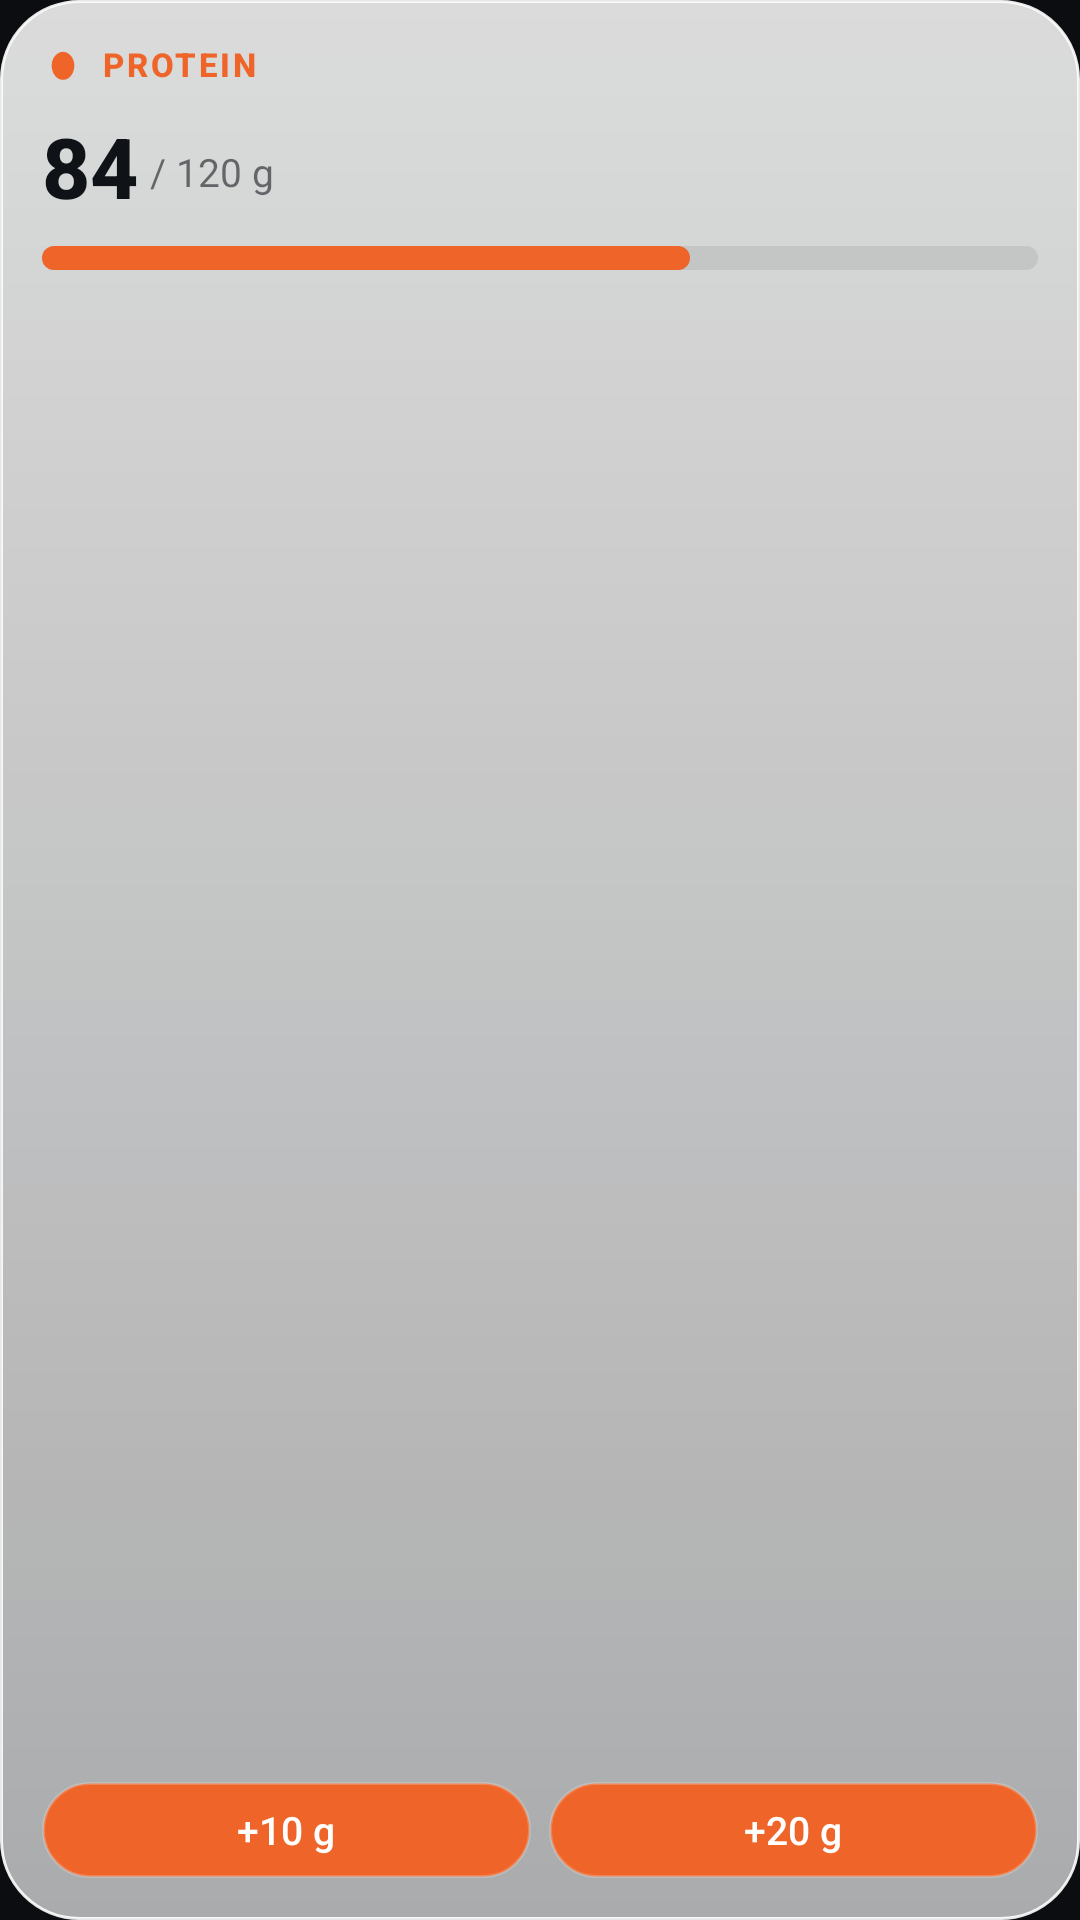

Reconstruct the res/layout file that produces this screen, plus the resources it refers to.
<!-- AndroidManifest.xml: application theme Theme.SipScoop -->
<!-- res/layout/widget_protein.xml -->
<?xml version="1.0" encoding="utf-8"?>
<FrameLayout xmlns:android="http://schemas.android.com/apk/res/android"
    android:id="@+id/widget_root"
    android:layout_width="match_parent"
    android:layout_height="match_parent"
    android:background="@drawable/widget_glass"
    android:padding="14dp">
    <LinearLayout
        android:layout_width="match_parent"
        android:layout_height="match_parent"
        android:orientation="vertical">
        <LinearLayout android:layout_width="match_parent" android:layout_height="wrap_content" android:gravity="center_vertical" android:orientation="horizontal">
            <ImageView android:layout_width="14dp" android:layout_height="14dp" android:layout_marginEnd="6dp" android:src="@drawable/widget_ic_egg" />
            <TextView
        android:layout_width="wrap_content"
        android:layout_height="wrap_content"
        android:fontFamily="sans-serif-medium"
        android:maxLines="1"
        android:text="PROTEIN"
        android:textColor="@color/widget_orange"
        android:textSize="11sp" android:textStyle="bold" android:letterSpacing="0.08"/>
        </LinearLayout>
        <LinearLayout android:layout_width="match_parent" android:layout_height="wrap_content" android:layout_marginTop="8dp" android:gravity="bottom" android:orientation="horizontal">
            <TextView
        android:id="@+id/protein_value"
        android:layout_width="wrap_content"
        android:layout_height="wrap_content"
        android:fontFamily="sans-serif-medium"
        android:maxLines="1"
        android:text="84"
        android:textColor="@color/widget_ink"
        android:textSize="28sp" android:textStyle="bold" />
            <TextView
        android:id="@+id/protein_goal"
        android:layout_width="wrap_content"
        android:layout_height="wrap_content"
        android:fontFamily="sans-serif"
        android:maxLines="1"
        android:text="/ 120 g"
        android:textColor="@color/widget_muted"
        android:textSize="13sp" android:layout_marginStart="4dp" android:layout_marginBottom="4dp"/>
        </LinearLayout>
        <ProgressBar
        android:id="@+id/protein_bar"
        style="@android:style/Widget.ProgressBar.Horizontal"
        android:layout_width="match_parent"
        android:layout_height="8dp"
        android:layout_marginTop="8dp"
        android:max="100"
        android:progress="65"
        android:progressDrawable="@drawable/widget_bar_protein" />
        <TextView
        android:id="@+id/protein_note"
        android:layout_width="wrap_content"
        android:layout_height="wrap_content"
        android:fontFamily="sans-serif"
        android:maxLines="1"
        android:text=""
        android:textColor="@color/widget_muted"
        android:textSize="11sp" android:layout_marginTop="6dp"/>
        <FrameLayout android:layout_width="match_parent" android:layout_height="0dp" android:layout_weight="1" />
        <LinearLayout android:layout_width="match_parent" android:layout_height="wrap_content" android:orientation="horizontal">
            <TextView
        android:id="@+id/protein_add2"
        android:layout_width="0dp"
        android:layout_height="32dp" android:layout_weight="1" android:layout_marginEnd="6dp"
        android:background="@drawable/widget_pill_protein"
        android:fontFamily="sans-serif-medium"
        android:gravity="center"
        android:maxLines="1"
        android:text="+10 g"
        android:textColor="#FFFFFF"
        android:textSize="13sp" />
            <TextView
        android:id="@+id/protein_add"
        android:layout_width="0dp"
        android:layout_height="32dp" android:layout_weight="1"
        android:background="@drawable/widget_pill_protein"
        android:fontFamily="sans-serif-medium"
        android:gravity="center"
        android:maxLines="1"
        android:text="+20 g"
        android:textColor="#FFFFFF"
        android:textSize="13sp" />
        </LinearLayout>
    </LinearLayout>
</FrameLayout>
<!-- resources referenced by this layout -->
<resources>
  <color name="widget_ink">#0F1318</color>
  <color name="widget_muted">#940F1318</color>
  <color name="widget_orange">#EF6428</color>
  <!-- drawable widget_bar_protein (drawable) -->
  <?xml version="1.0" encoding="utf-8"?>
  <layer-list xmlns:android="http://schemas.android.com/apk/res/android">
      <item android:id="@android:id/background">
          <shape android:shape="rectangle"><corners android:radius="4dp" /><solid android:color="@color/widget_track" /></shape>
      </item>
      <item android:id="@android:id/progress">
          <scale android:scaleWidth="100%">
              <shape android:shape="rectangle"><corners android:radius="4dp" /><solid android:color="@color/widget_orange" /></shape>
          </scale>
      </item>
  </layer-list>
  <!-- drawable widget_glass (drawable) -->
  <?xml version="1.0" encoding="utf-8"?>
  <shape xmlns:android="http://schemas.android.com/apk/res/android" android:shape="rectangle">
      <corners android:radius="26dp" />
      <gradient android:angle="270" android:startColor="@color/widget_glass_top" android:endColor="@color/widget_glass_bottom" />
      <stroke android:width="1dp" android:color="@color/widget_glass_edge" />
  </shape>
  <!-- drawable widget_ic_egg (drawable) -->
  <vector xmlns:android="http://schemas.android.com/apk/res/android" android:width="24dp" android:height="24dp" android:viewportWidth="24" android:viewportHeight="24">
      <path android:fillColor="@color/widget_orange" android:pathData="M12,5a6.5,8 0,1 0,0.01 0Z" />
  </vector>
  <!-- drawable widget_pill_protein (drawable) -->
  <?xml version="1.0" encoding="utf-8"?>
  <selector xmlns:android="http://schemas.android.com/apk/res/android">
      <item android:state_pressed="true">
          <shape android:shape="rectangle"><corners android:radius="999dp" /><solid android:color="@color/widget_orange" /><stroke android:width="1dp" android:color="#59FFFFFF" /></shape>
      </item>
      <item>
          <shape android:shape="rectangle"><corners android:radius="999dp" /><solid android:color="@color/widget_orange" /><stroke android:width="1dp" android:color="#33FFFFFF" /></shape>
      </item>
  </selector>
  <style name="Theme.SipScoop" parent="android:Theme.Material.Light.NoActionBar">
          <item name="android:windowBackground">@color/intro_dark</item>
          <item name="android:statusBarColor">@android:color/transparent</item>
          <item name="android:navigationBarColor">@android:color/transparent</item>
      </style>
  <color name="widget_track">#140F1318</color>
  <color name="widget_glass_top">#D9FFFFFF</color>
  <color name="widget_glass_bottom">#A6FFFFFF</color>
  <color name="widget_glass_edge">#E6FFFFFF</color>
  <color name="intro_dark">#0B0D10</color>
</resources>
